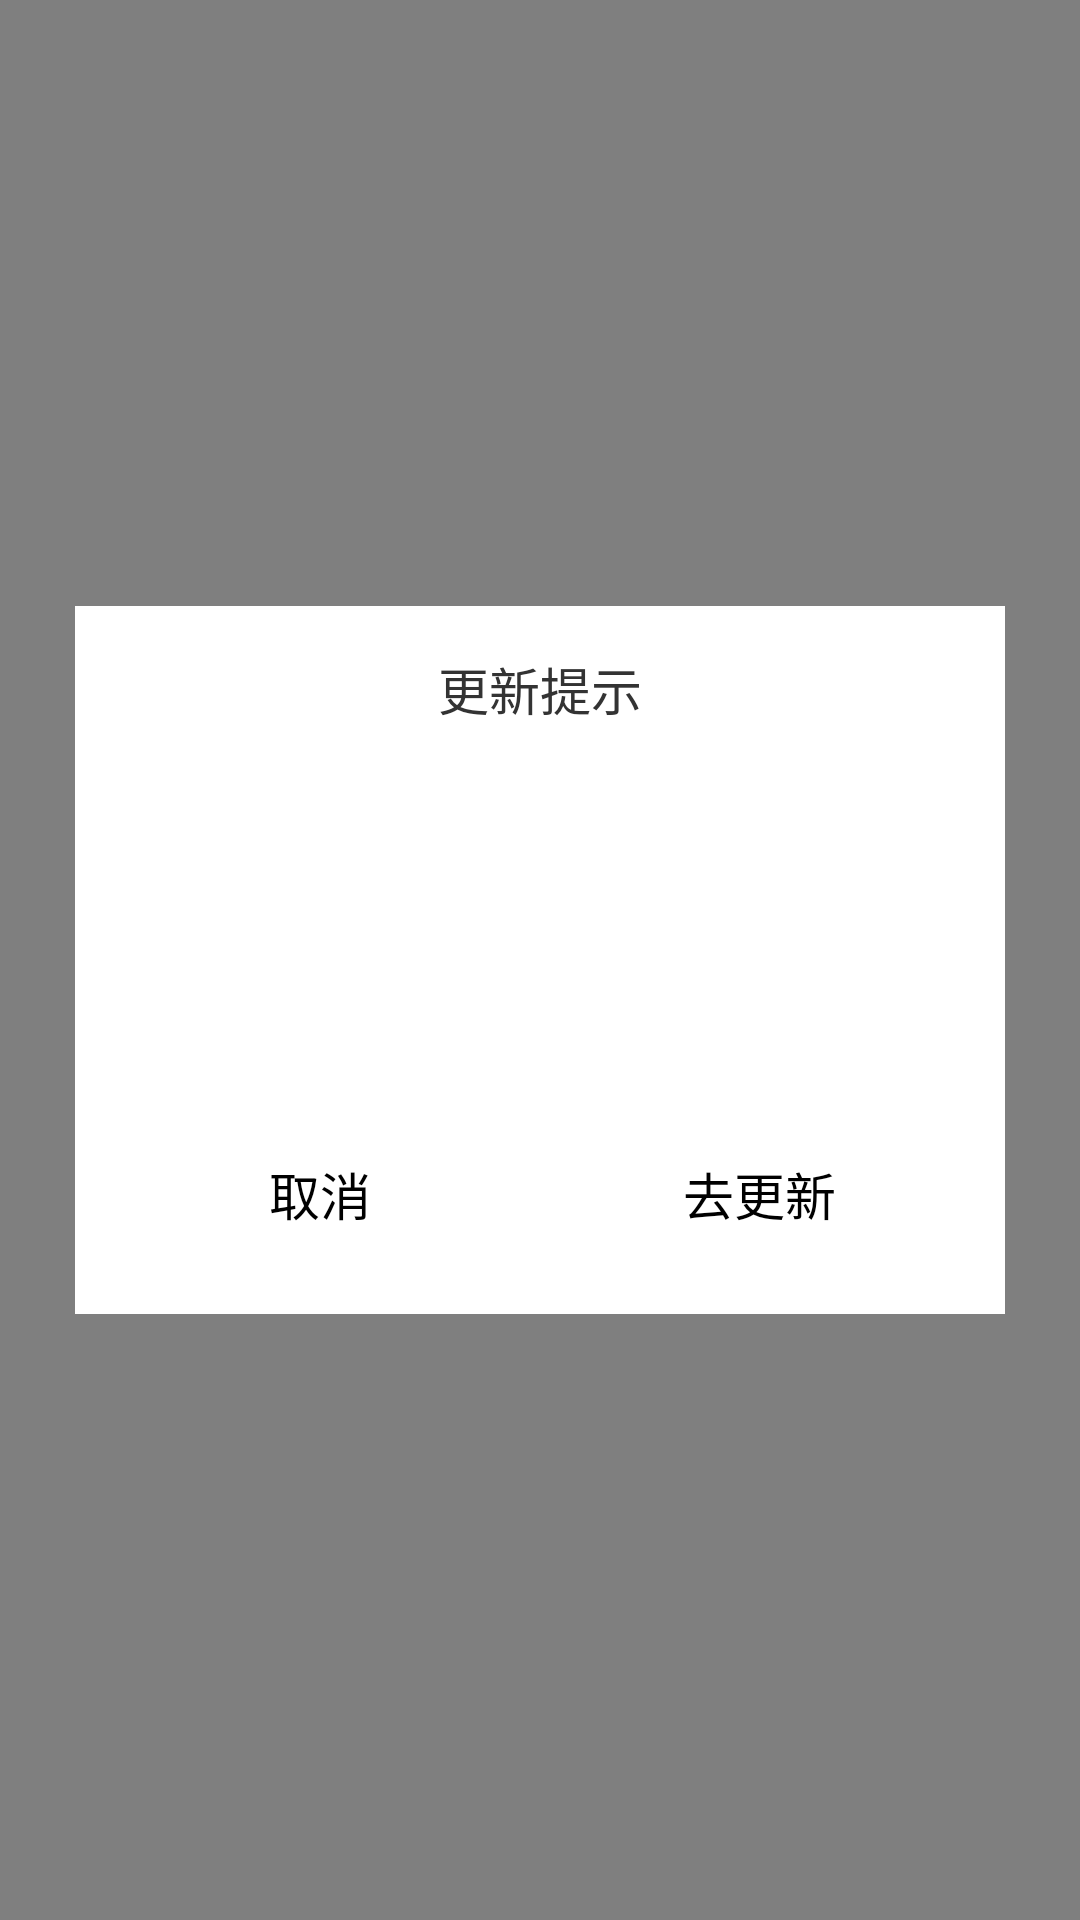

The Android layout XML behind this screen, and the referenced resources:
<!-- AndroidManifest.xml: application theme android:Theme.Light.NoTitleBar -->
<!-- res/layout/frg_new_version.xml -->
<?xml version="1.0" encoding="utf-8"?>
<RelativeLayout xmlns:android="http://schemas.android.com/apk/res/android"
    android:layout_width="match_parent"
    android:layout_height="match_parent"
    android:background="#80000000"
    android:clickable="true"
    android:gravity="center_vertical"
    android:paddingLeft="25dp"
    android:paddingRight="25dp">

    <LinearLayout
        android:id="@+id/rl_dialog_top"
        android:layout_width="match_parent"
        android:layout_height="wrap_content"
        android:layout_centerVertical="true"
        android:background="#ffffff"
        android:orientation="vertical">

        <TextView
            android:id="@+id/mTvTitle"
            android:layout_width="wrap_content"
            android:layout_height="wrap_content"
            android:layout_gravity="center_horizontal"
            android:layout_marginLeft="13dp"
            android:layout_marginRight="13dp"
            android:layout_marginTop="15dp"
            android:text="更新提示"
            android:textColor="#333333"
            android:textSize="17sp"/>


        <TextView
            android:id="@+id/mTvContent"
            android:layout_width="match_parent"
            android:layout_height="wrap_content"
            android:layout_margin="13dp"
            android:lineSpacingExtra="4dp"
            android:minHeight="90dp"
            android:textColor="#333333"
            android:textSize="14sp"/>
    </LinearLayout>

    <LinearLayout
        android:layout_width="match_parent"
        android:layout_height="80dp"
        android:layout_below="@id/rl_dialog_top"
        android:background="#ffffff"
        android:gravity="center_vertical"
        android:orientation="horizontal">

        <Button
            android:id="@+id/mBtnCancel"
            style="@style/btnGreen"
            android:layout_width="0dp"
            android:layout_marginLeft="17dp"
            android:layout_marginRight="17dp"
            android:layout_weight="1"
            android:text="取消"/>

        <Button
            android:id="@+id/mBtnOk"
            style="@style/btnGreen"
            android:layout_width="0dp"
            android:layout_marginRight="17dp"
            android:layout_weight="1"
            android:text="去更新"/>

    </LinearLayout>

</RelativeLayout>
<!-- resources referenced by this layout -->
<resources>
  <style name="btnGreen">
          <item name="android:layout_width">match_parent</item>
          <item name="android:layout_height">@dimen/btn_height</item>
          <item name="android:textSize">@dimen/sp_17</item>
          <item name="android:textColor">@color/selector_greenbtn_white</item>
          <item name="android:background">@drawable/selector_green_btn</item>
          <item name="android:onClick">onClick</item>
          <item name="android:clickable">true</item>
      </style>
  <dimen name="btn_height">45dp</dimen>
  <dimen name="sp_17">17sp</dimen>
</resources>
